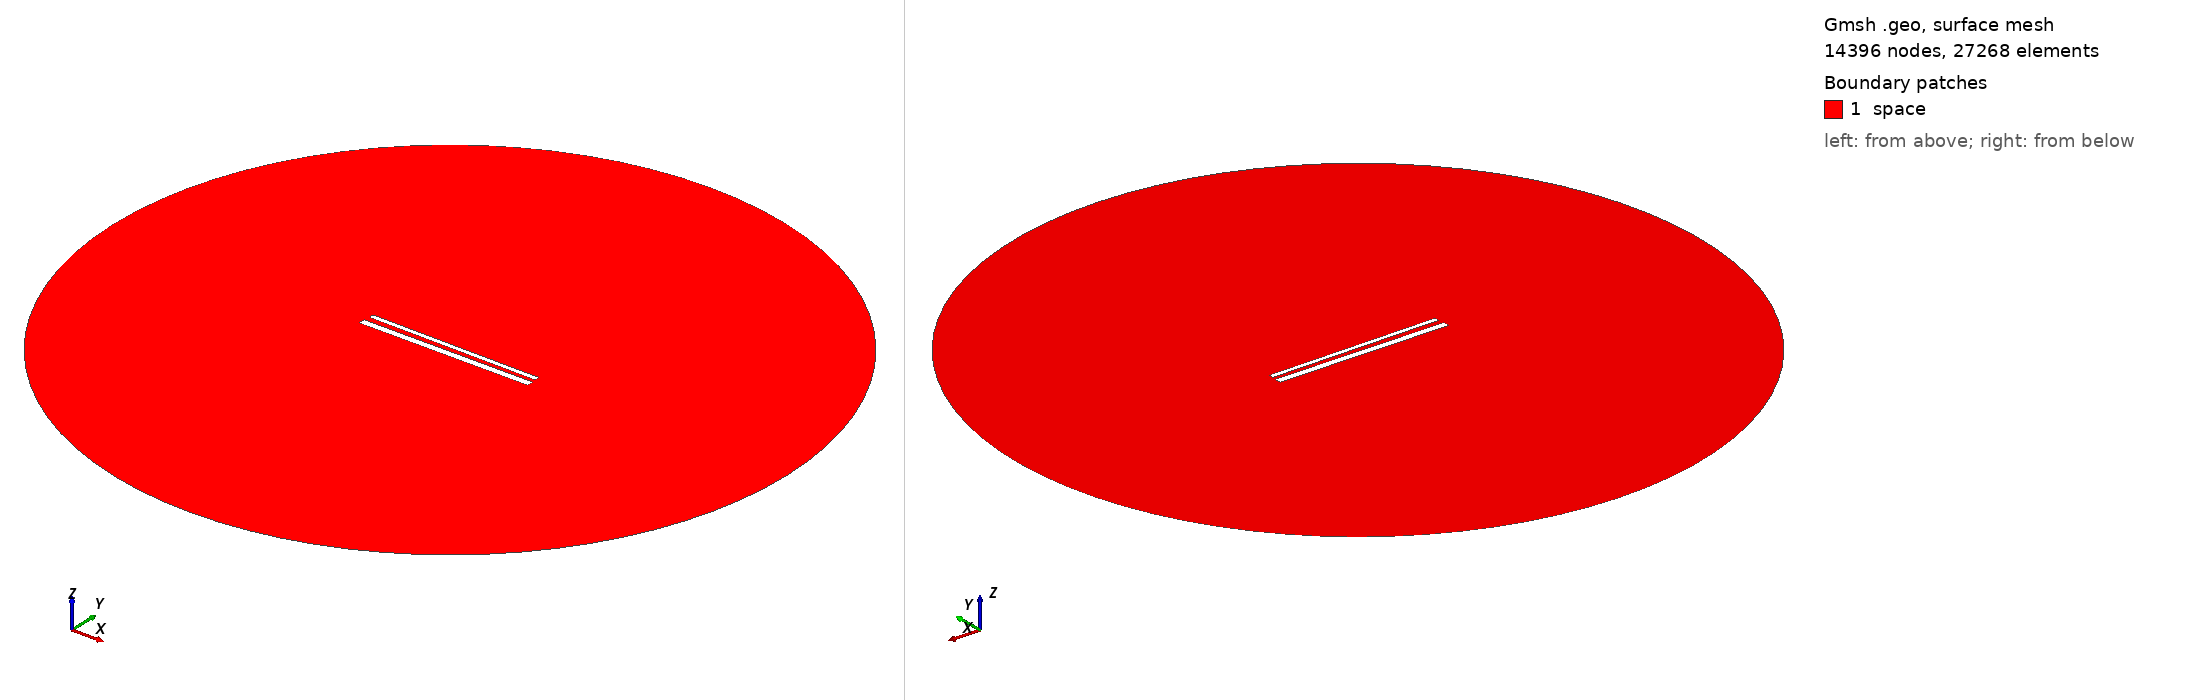

Gmsh geometry script, surface-meshed: 14396 nodes, 27268 surface elements. Boundary patches (legend numbers): 1 space. Left view from above one corner, right view from below the opposite corner. Legend entries are the model's physical surfaces. The drawing asked Gmsh for element sizes between 1% and 20% of the model's largest extent; the script's own settings can give other sizes.

=== 778.geo (drawn) ===
// Set the geometry kernel
SetFactory("OpenCASCADE");

//---------------------------------------
// Rectangles
//---------------------------------------

// Rectangle 1 (top)
Point(1) = {-49.51111111111111, 1.6277777777777778, 0, 1.0};
Point(2) = {49.51111111111111, 1.6277777777777778, 0, 1.0};
Point(3) = {49.51111111111111, 4.65, 0, 1.0};
Point(4) = {-49.51111111111111, 4.65, 0, 1.0};

Line(1) = {1, 2};
Line(2) = {2, 3};
Line(3) = {3, 4};
Line(4) = {4, 1};

Line Loop(1) = {1, 2, 3, 4};
Plane Surface(1) = {1};

Rotate { {0, 0, 1}, {0,  1.1388888888888888,  0}, -0.01 } {
  Surface{1};
}

// Rectangle 2 (bottom)
Point(5) = {-50,-1.1388888888888888, 0, 1.0};
Point(6) = { 50,-1.1388888888888888, 0, 1.0};
Point(7) = { 50,-5.138888888888889, 0, 1.0};
Point(8) = {-50,-5.138888888888889, 0, 1.0};

Line(5) = {5, 6};
Line(6) = {6, 7};
Line(7) = {7, 8};
Line(8) = {8, 5};

Line Loop(2) = {5, 6, 7, 8};
Plane Surface(2) = {2}; 


//---------------------------------------
// Circle
//---------------------------------------

// Define points
Point(9) = {0, 0, 0};        // Center
Point(10) = {200, 0, 0};     // Start point
Point(11) = {0, 200, 0};     // 90 degrees
Point(12) = {-200, 0, 0};    // 180 degrees
Point(13) = {0, -200, 0};    // 270 degrees

// Define circle arcs (each needs start, center, end)
Circle(9) = {10, 9, 11};
Circle(10) = {11, 9, 12};
Circle(11) = {12, 9, 13};
Circle(12) = {13, 9, 10};

// Define curve loop and surface if needed
Curve Loop(3) = {9, 10, 11, 12};
Surface(3) = {3};

// Subtract Rectangles from Circle
BooleanDifference{ Surface{3}; Delete; }{ Surface{1}; Surface{2}; Delete; }

//---------------------------------------
// Transfinite Lines and Surface
//---------------------------------------
r = 7;
Transfinite Line {1, 3} = 50*r Using Progression 1;
Transfinite Line {2, 4} = 2*r Using Progression 1;
Transfinite Line {5, 7} = 50*r Using Progression 1;
Transfinite Line {6, 8} = 2*r Using Progression 1;
Transfinite Line {9, 10, 11, 12} = 20 Using Progression 1;

//---------------------------------------
// Define Physical Groups
//---------------------------------------                

//--- Physical Curves
// Physical groups for boundaries
Physical Line("force_segment", 10) = {1};
Physical Line("upper_plate", 11) = {2, 3, 4};
Physical Line("lower_plate", 12) = {5, 6, 7, 8};
Physical Line("boundary", 20) = {9, 10, 11, 12};

//--- Physical Surfaces
Physical Surface("space", 30) = {3};

//---------------------------------------
// 6. Generate the Mesh
//---------------------------------------
Mesh 2;  // 2D mesh generation
